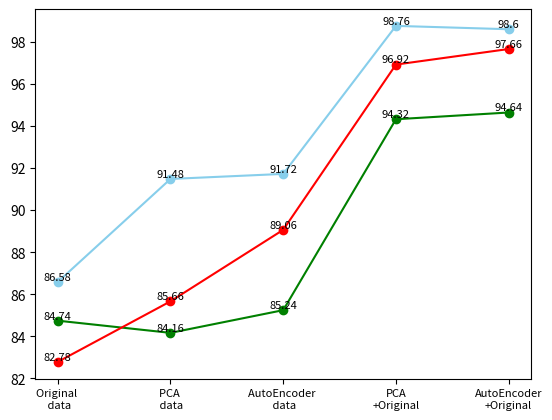
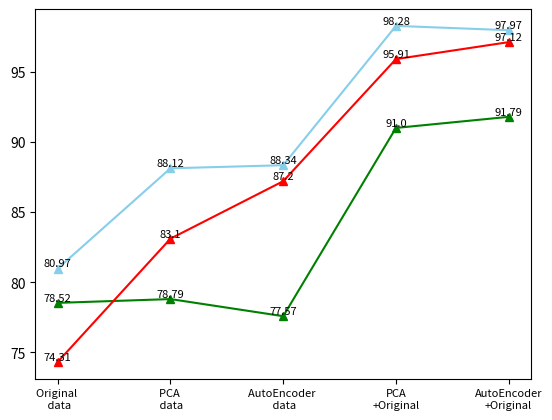
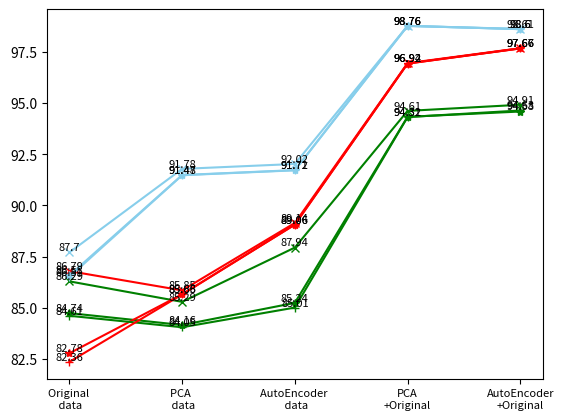

Here is the Python script that generated these plots, in order:
import numpy as np
import matplotlib as mpl
import matplotlib.pyplot as plt

X=np.array([1,2,3,4,5])

plt.figure()
#准确率accuracy
linear_acc=np.array([84.74,84.16,85.24,94.32,94.64])
poly_acc=np.array([82.78,85.66,89.06,96.92,97.66])
rbf_acc=np.array([86.58,91.48,91.72,98.76,98.60])

plt.plot(X,linear_acc,color='green',marker='o',label='LinearAccuracy')
for x,y in zip(X,linear_acc):
    plt.text(x,y,y,ha='center',va='bottom',fontsize=8)
plt.plot(X,poly_acc,color='red',marker='o',label='PolynomialAccuracy')
for x,y in zip(X,poly_acc):
    plt.text(x,y,y,ha='center',va='bottom',fontsize=8)
plt.plot(X,rbf_acc,color='skyblue',marker='o',label='GaussianAccuracy')
for x,y in zip(X,rbf_acc):
    plt.text(x,y,y,ha='center',va='bottom',fontsize=8)

#获取坐标
ax=plt.gca()

#设置x坐标字体大小，名称
plt.xticks(fontsize=8)
plt.xticks([1,2,3,4,5],
           ['Original \n data','PCA \n data','AutoEncoder \n data','PCA\n+Original','AutoEncoder\n+Original'])

plt.figure()
#Specificity
linear_spec=np.array([78.52,78.79,77.57,91.00,91.79])
poly_spec=np.array([74.31,83.10,87.20,95.91,97.12])
rbf_spec=np.array([80.97,88.12,88.34,98.28,97.97])

plt.plot(X,linear_spec,color='green',marker='^',label='LinearAccuracy')
for x,y in zip(X,linear_spec):
    plt.text(x,y,y,ha='center',va='bottom',fontsize=8)
plt.plot(X,poly_spec,color='red',marker='^',label='PolynomialAccuracy')
for x,y in zip(X,poly_spec):
    plt.text(x,y,y,ha='center',va='bottom',fontsize=8)
plt.plot(X,rbf_spec,color='skyblue',marker='^',label='GaussianAccuracy')
for x,y in zip(X,rbf_spec):
    plt.text(x,y,y,ha='center',va='bottom',fontsize=8)

#获取坐标
ax=plt.gca()

#设置x坐标字体大小，名称
plt.xticks(fontsize=8)
plt.xticks([1,2,3,4,5],
           ['Original \n data','PCA \n data','AutoEncoder \n data','PCA\n+Original','AutoEncoder\n+Original'])

plt.figure()
#Precision
linear_pre=np.array([86.29,85.29,87.94,94.61,94.91])
poly_pre=np.array([86.79,85.85,89.14,96.94,97.67])
rbf_pre=np.array([87.70,91.78,92.02,98.76,98.61])

plt.plot(X,linear_pre,color='green',marker='x',label='LinearAccuracy')
for x,y in zip(X,linear_pre):
    plt.text(x,y,y,ha='center',va='bottom',fontsize=8)
plt.plot(X,poly_pre,color='red',marker='x',label='PolynomialAccuracy')
for x,y in zip(X,poly_pre):
    plt.text(x,y,y,ha='center',va='bottom',fontsize=8)
plt.plot(X,rbf_pre,color='skyblue',marker='x',label='GaussianAccuracy')
for x,y in zip(X,rbf_pre):
    plt.text(x,y,y,ha='center',va='bottom',fontsize=8)

#Recall
linear_recall=np.array([84.74,84.16,85.24,94.32,94.58])
poly_recall=np.array([82.78,85.66,89.06,96.92,97.66])
rbf_recall=np.array([86.58,91.48,91.72,98.76,98.60])

plt.plot(X,linear_recall,color='green',marker='*',label='LinearAccuracy')
for x,y in zip(X,linear_recall):
    plt.text(x,y,y,ha='center',va='bottom',fontsize=8)
plt.plot(X,poly_recall,color='red',marker='*',label='PolynomialAccuracy')
for x,y in zip(X,poly_recall):
    plt.text(x,y,y,ha='center',va='bottom',fontsize=8)
plt.plot(X,rbf_recall,color='skyblue',marker='*',label='GaussianAccuracy')
for x,y in zip(X,rbf_recall):
    plt.text(x,y,y,ha='center',va='bottom',fontsize=8)

#F1Score
linear_f1=np.array([84.61,84.05,85.01,94.31,94.63])
poly_f1=np.array([82.36,85.65,89.06,96.92,97.66])
rbf_f1=np.array([86.51,91.47,91.71,98.76,98.60])

plt.plot(X,linear_f1,color='green',marker='+',label='LinearAccuracy')
for x,y in zip(X,linear_f1):
    plt.text(x,y,y,ha='center',va='bottom',fontsize=8)
plt.plot(X,poly_f1,color='red',marker='+',label='PolynomialAccuracy')
for x,y in zip(X,poly_f1):
    plt.text(x,y,y,ha='center',va='bottom',fontsize=8)
plt.plot(X,rbf_f1,color='skyblue',marker='+',label='GaussianAccuracy')
for x,y in zip(X,rbf_f1):
    plt.text(x,y,y,ha='center',va='bottom',fontsize=8)

#获取坐标
ax=plt.gca()

#设置x坐标字体大小，名称
plt.xticks(fontsize=8)
plt.xticks([1,2,3,4,5],
           ['Original \n data','PCA \n data','AutoEncoder \n data','PCA\n+Original','AutoEncoder\n+Original'])
plt.show()
